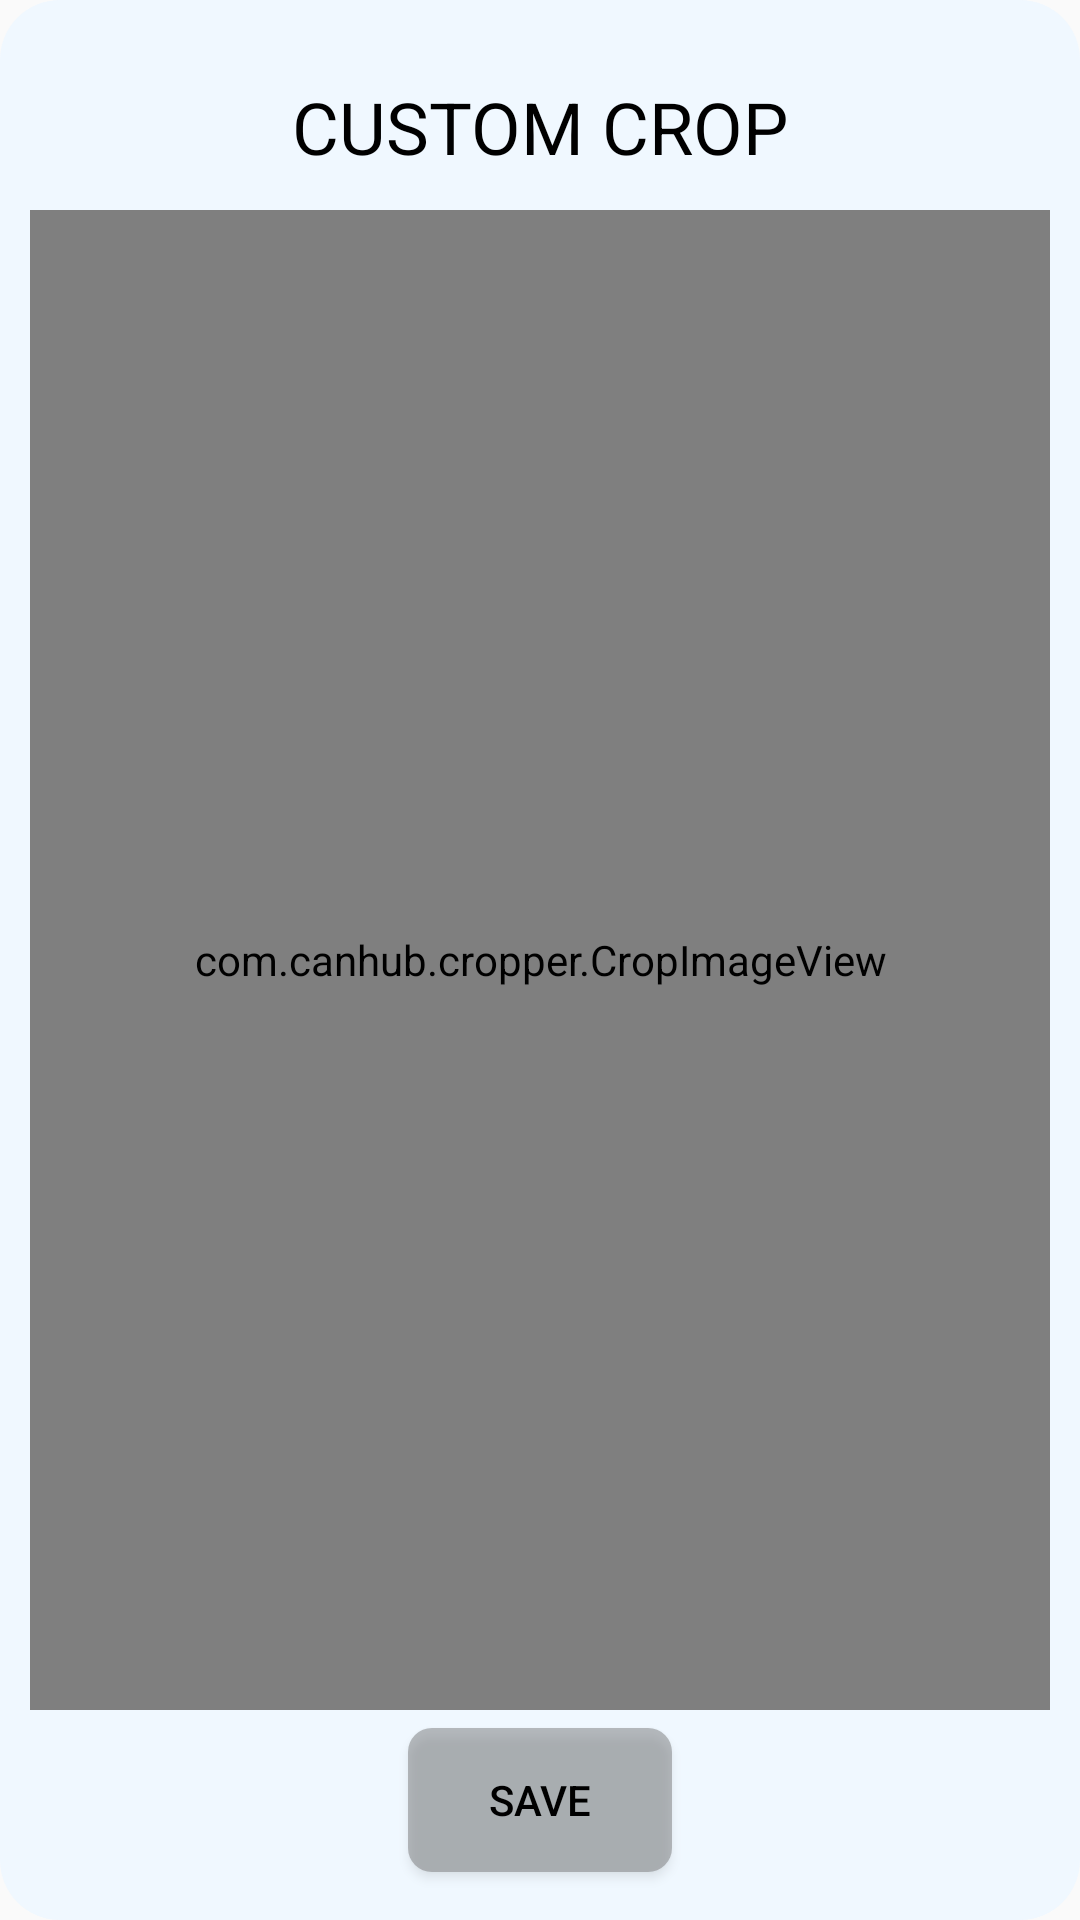

Here is an Android app screen rendered from its layout file. Give the layout XML and the strings, colors and styles it references.
<!-- AndroidManifest.xml: application theme Theme.AppCompat.Light.NoActionBar -->
<!-- res/layout/custom_crop_layout.xml -->
<?xml version="1.0" encoding="utf-8"?>
<androidx.constraintlayout.widget.ConstraintLayout xmlns:android="http://schemas.android.com/apk/res/android"
    android:layout_width="match_parent"
    android:layout_height="match_parent"
    android:background="@drawable/crop_background"
    android:clipToOutline="false"
    xmlns:app="http://schemas.android.com/apk/res-auto">

    <Button
        android:id="@+id/save"
        android:layout_width="wrap_content"
        android:layout_height="wrap_content"
        android:textAllCaps="true"
        android:background="@drawable/button_background"
        android:text="save"
        android:textColor="@color/Black"
        android:layout_margin="8dp"
        app:layout_constraintTop_toBottomOf="@id/cropImageView"
        app:layout_constraintBottom_toBottomOf="parent"
        app:layout_constraintStart_toStartOf="parent"
        app:layout_constraintEnd_toEndOf="parent"/>

    <TextView
        android:id="@+id/flip"
        android:layout_width="wrap_content"
        android:layout_height="wrap_content"
        android:text="Custom Crop"
        android:textSize="24sp"
        android:textFontWeight="800"
        android:textColor="@color/Black"
        android:layout_marginHorizontal="8dp"
        android:layout_marginVertical="16dp"
        android:textAllCaps="true"
        app:layout_constraintTop_toTopOf="parent"
        app:layout_constraintStart_toStartOf="parent"
        app:layout_constraintEnd_toEndOf="parent"/>

    <com.canhub.cropper.CropImageView
        android:id="@+id/cropImageView"
        android:layout_width="match_parent"
        android:layout_height="500dp"
        android:paddingHorizontal="2dp"
        app:cropShape="oval"
        app:cropFixAspectRatio="true"
        app:cropBackgroundColor="@color/DimGray"
        app:layout_constraintTop_toTopOf="parent"
        app:layout_constraintBottom_toBottomOf="parent"
        app:layout_constraintEnd_toEndOf="parent"
        app:layout_constraintStart_toStartOf="parent"
        />

</androidx.constraintlayout.widget.ConstraintLayout>
<!-- resources referenced by this layout -->
<resources>
  <color name="Black">#000000</color>
  <color name="DimGray">#70696969</color>
  <!-- drawable button_background (drawable) -->
  <shape xmlns:android="http://schemas.android.com/apk/res/android"
      android:shape="rectangle">
      <solid android:color="@color/DimGray" />
      <corners android:radius="8dp" />
  </shape>
  <!-- drawable crop_background (drawable) -->
  <shape xmlns:android="http://schemas.android.com/apk/res/android"
      android:shape="rectangle">
      <solid android:color="@color/AliceBlue"/>
      <corners android:radius="20dp" />
      <padding
          android:left="10dp"
          android:top="10dp"
          android:right="10dp"
          android:bottom="10dp" />
  </shape>
  <color name="AliceBlue">#F0F8FF</color>
</resources>
